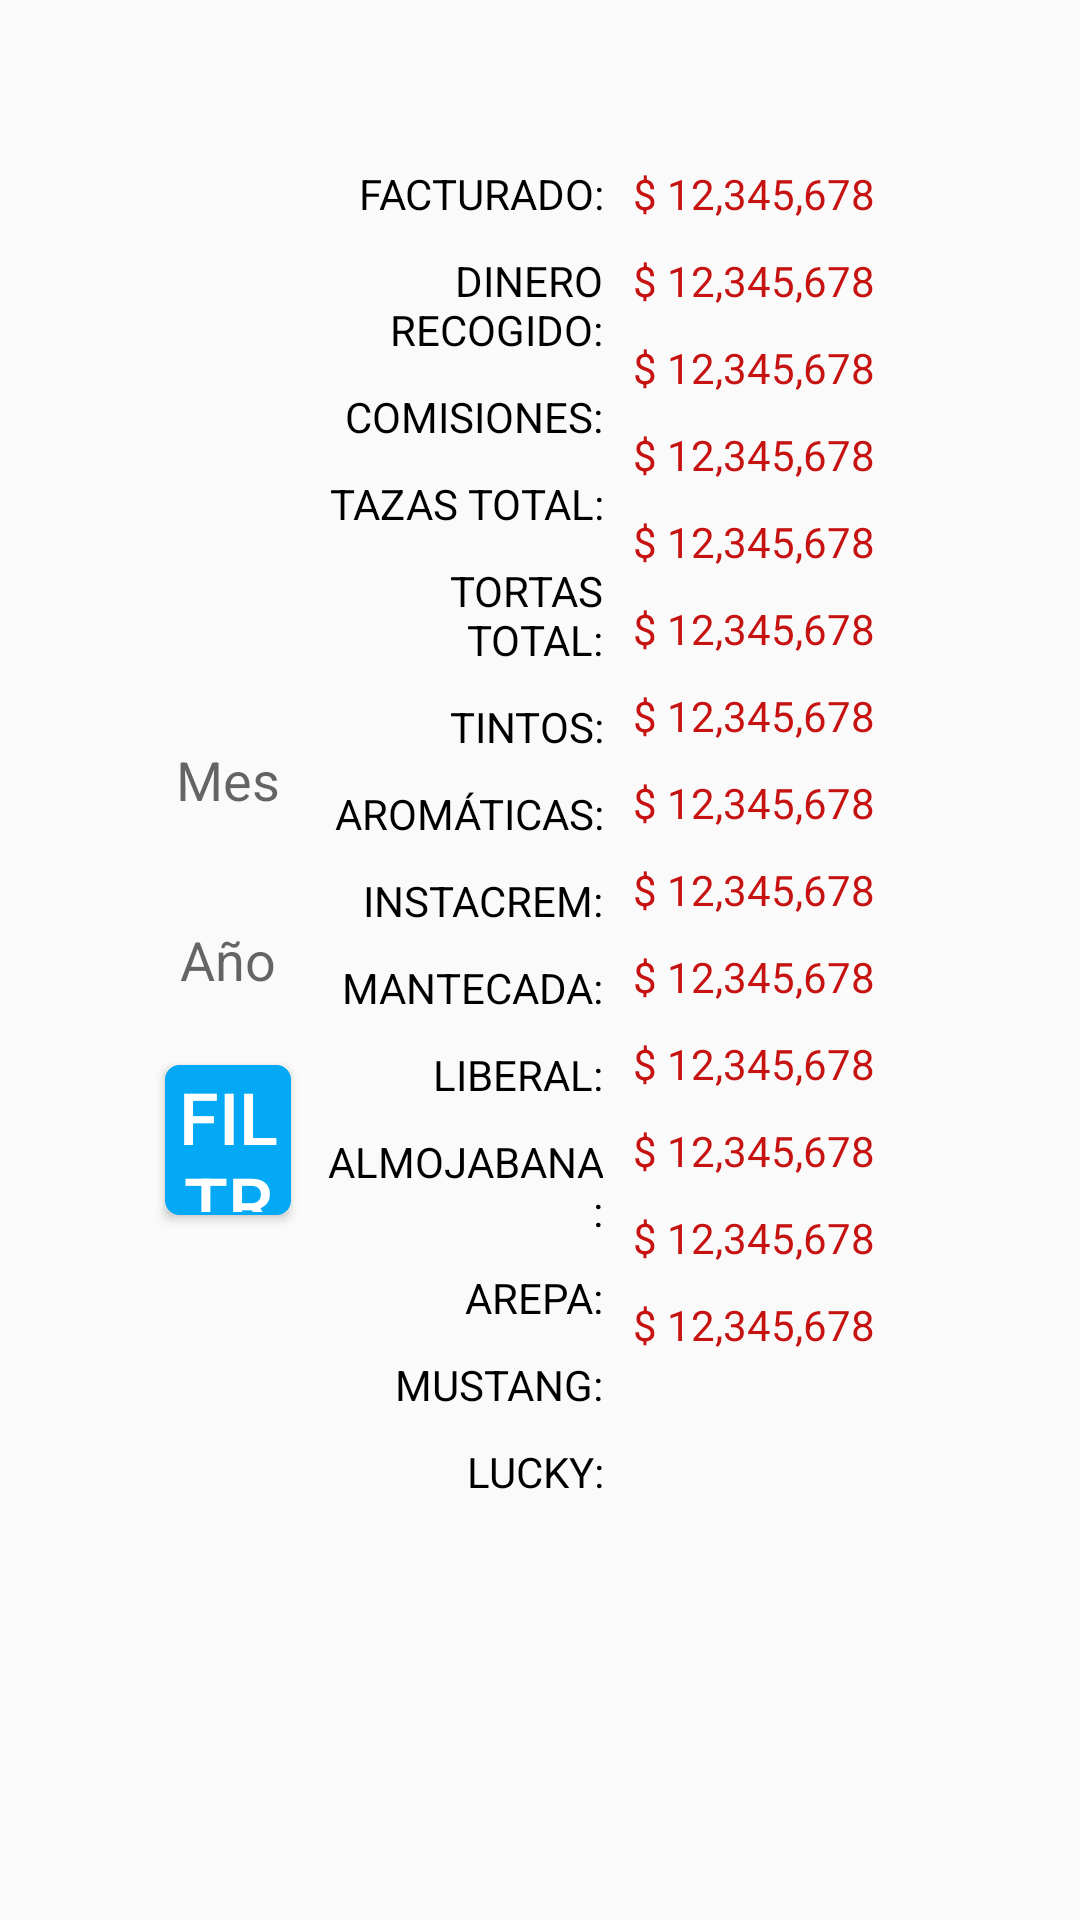

Layout XML and referenced resources for this Android screen:
<!-- AndroidManifest.xml: application theme AppTheme -->
<!-- res/layout/activity_informe.xml -->
<?xml version="1.0" encoding="utf-8"?>
<LinearLayout xmlns:android="http://schemas.android.com/apk/res/android"
    xmlns:app="http://schemas.android.com/apk/res-auto"
    xmlns:tools="http://schemas.android.com/tools"
    android:layout_width="match_parent"
    android:layout_height="match_parent"
    tools:context=".ActivityInforme">

    <LinearLayout
        android:layout_width="match_parent"
        android:layout_height="match_parent"
        android:orientation="horizontal"
        android:layout_margin="50dp">
        <LinearLayout
            android:layout_width="0dp"
            android:layout_height="match_parent"
            android:layout_weight="2"
            android:orientation="vertical"
            android:gravity="center_vertical">

            <EditText
                android:id="@+id/etMes"
                android:layout_width="match_parent"
                android:layout_height="50dp"
                style="@style/sty_BotonGris"
                android:textAlignment="center"
                android:textSize="18sp"
                android:inputType="number"
                android:hint="@string/smc_FiltrarMes"/>
            <EditText
                android:id="@+id/etAño"
                android:layout_width="match_parent"
                android:layout_height="50dp"
                style="@style/sty_BotonGris"
                android:textAlignment="center"
                android:textSize="18sp"
                android:inputType="number"
                android:hint="@string/smc_FiltrarAño"/>
            <Button
                android:id="@+id/bFiltrar"
                android:layout_width="match_parent"
                android:layout_height="50dp"
                android:text="@string/smc_Filtrar"
                style="@style/sty_BotonAzul"/>

        </LinearLayout>
        <LinearLayout
            android:layout_width="0dp"
            android:layout_height="match_parent"
            android:layout_weight="4"
            android:orientation="vertical">

            <TextView
                style="@style/sty_TextoTituloInforme"
                android:text="@string/si_Facturado" />
            <TextView
                style="@style/sty_TextoTituloInforme"
                android:text="@string/si_Recogido" />
            <TextView
                style="@style/sty_TextoTituloInforme"
                android:text="@string/si_Comisiones" />
            <TextView
                style="@style/sty_TextoTituloInforme"
                android:text="@string/si_TazasTotal" />
            <TextView
                style="@style/sty_TextoTituloInforme"
                android:text="@string/si_TortasTotal" />
            <TextView
                style="@style/sty_TextoTituloInforme"
                android:text="@string/si_Tintos" />
            <TextView
                style="@style/sty_TextoTituloInforme"
                android:text="@string/si_Aromáticas" />
            <TextView
                style="@style/sty_TextoTituloInforme"
                android:text="@string/si_Instacrem" />
            <TextView
                style="@style/sty_TextoTituloInforme"
                android:text="@string/si_Mantecada" />
            <TextView
                style="@style/sty_TextoTituloInforme"
                android:text="@string/si_Liberal" />
            <TextView
                style="@style/sty_TextoTituloInforme"
                android:text="@string/si_Almojabana" />
            <TextView
                style="@style/sty_TextoTituloInforme"
                android:text="@string/si_Arepa" />
            <TextView
                style="@style/sty_TextoTituloInforme"
                android:text="@string/si_Mustang" />
            <TextView
                style="@style/sty_TextoTituloInforme"
                android:text="@string/si_Lucky" />


        </LinearLayout>
        <LinearLayout
            android:layout_width="0dp"
            android:layout_height="match_parent"
            android:layout_weight="4"
            android:orientation="vertical">

            <TextView
                style="@style/sty_TextoValoresInforme"
                android:id="@+id/tvFacturado" 
                android:text="@string/si_Dinero"/>
            <TextView
                style="@style/sty_TextoValoresInforme"
                android:id="@+id/tvRecogido" 
                android:text="@string/si_Dinero"/>
            <TextView
                style="@style/sty_TextoValoresInforme"
                android:id="@+id/tvComisiones" 
                android:text="@string/si_Dinero"/>
            <TextView
                style="@style/sty_TextoValoresInforme"
                android:id="@+id/tvTazasTotal"
                android:text="@string/si_Dinero"/>
            <TextView
                style="@style/sty_TextoValoresInforme"
                android:id="@+id/tvTortasTotal"
                android:text="@string/si_Dinero"/>
            <TextView
                style="@style/sty_TextoValoresInforme"
                android:id="@+id/tvTintos" 
                android:text="@string/si_Dinero"/>
            <TextView
                style="@style/sty_TextoValoresInforme"
                android:id="@+id/tvAromáticas" 
                android:text="@string/si_Dinero"/>
            <TextView
                style="@style/sty_TextoValoresInforme"
                android:id="@+id/tvInstacrem" 
                android:text="@string/si_Dinero"/>
            <TextView
                style="@style/sty_TextoValoresInforme"
                android:id="@+id/tvMantecada" 
                android:text="@string/si_Dinero"/>
            <TextView
                style="@style/sty_TextoValoresInforme"
                android:id="@+id/tvLiberal" 
                android:text="@string/si_Dinero"/>
            <TextView
                style="@style/sty_TextoValoresInforme"
                android:id="@+id/tvAlmojabana" 
                android:text="@string/si_Dinero"/>
            <TextView
                style="@style/sty_TextoValoresInforme"
                android:id="@+id/tvArepa" 
                android:text="@string/si_Dinero"/>
            <TextView
                style="@style/sty_TextoValoresInforme"
                android:id="@+id/tvMustang" 
                android:text="@string/si_Dinero"/>
            <TextView
                style="@style/sty_TextoValoresInforme"
                android:id="@+id/tvLucky" 
                android:text="@string/si_Dinero"/>



        </LinearLayout>



    </LinearLayout>
</LinearLayout>
<!-- resources referenced by this layout -->
<resources>
  <string name="si_Almojabana">ALMOJABANA:</string>
  <string name="si_Arepa">AREPA:</string>
  <string name="si_Comisiones">COMISIONES:</string>
  <string name="si_Dinero">$ 12,345,678</string>
  <string name="si_Facturado">FACTURADO:</string>
  <string name="si_Instacrem">INSTACREM:</string>
  <string name="si_Liberal">LIBERAL:</string>
  <string name="si_Lucky">LUCKY:</string>
  <string name="si_Mantecada">MANTECADA:</string>
  <string name="si_Mustang">MUSTANG:</string>
  <string name="si_Recogido">DINERO RECOGIDO:</string>
  <string name="si_TazasTotal">TAZAS TOTAL:</string>
  <string name="si_Tintos">TINTOS:</string>
  <string name="si_TortasTotal">TORTAS TOTAL:</string>
  <string name="smc_Filtrar">FILTRAR</string>
  <string name="smc_FiltrarMes">Mes</string>
  <style name="sty_BotonAzul">
          <item name="android:visibility">visible</item>
          <item name="android:background">@drawable/boton_azul</item>
          <item name="android:layout_margin">5dp</item>
          <item name="android:textColor">@color/Blanco</item>
          <item name="android:textSize">24sp</item>
      </style>
  <style name="sty_BotonGris">
          <item name="android:visibility">visible</item>
          <item name="android:background">@drawable/boton_gris</item>
          <item name="android:layout_margin">5dp</item>
          <item name="android:layout_gravity">center_vertical</item>
          <item name="android:textColor">@color/Negro</item>
          <item name="android:textSize">32sp</item>
      </style>
  <style name="sty_TextoTituloInforme">
          <item name="android:layout_width">match_parent</item>
          <item name="android:layout_height">wrap_content</item>
          <item name="android:layout_margin">5dp</item>
          <item name="android:textAlignment">textEnd</item>
          <item name="android:layout_gravity">center_vertical</item>
          <item name="android:gravity">end</item>
          <item name="android:textColor">@color/Negro</item>
          <item name="android:textSize">14sp</item>
      </style>
  <style name="sty_TextoValoresInforme">
          <item name="android:layout_width">match_parent</item>
          <item name="android:layout_height">wrap_content</item>
          <item name="android:layout_margin">5dp</item>
          <item name="android:textAlignment">textStart</item>
          <item name="android:layout_gravity">center_vertical</item>
          <item name="android:gravity">start</item>
          <item name="android:textColor">@color/RojoCoffee</item>
          <item name="android:textSize">14sp</item>
      </style>
  <style name="AppTheme" parent="Theme.AppCompat.Light.DarkActionBar">
          
          <item name="colorPrimary">@color/colorPrimary</item>
          <item name="colorPrimaryDark">@color/colorPrimaryDark</item>
          <item name="colorAccent">@color/colorAccent</item>
      </style>
  <color name="Blanco">#FFFFFF</color>
  <color name="Negro">#000000</color>
  <color name="RojoCoffee">#C71212</color>
  <color name="colorPrimary">#008577</color>
  <color name="colorPrimaryDark">#00574B</color>
  <color name="colorAccent">#D81B60</color>
  <color name="Gris">#E7E7E7</color>
  <color name="AzulRelleno">#03A9F4</color>
  <color name="AzulBorde">#03A9F4</color>
</resources>
